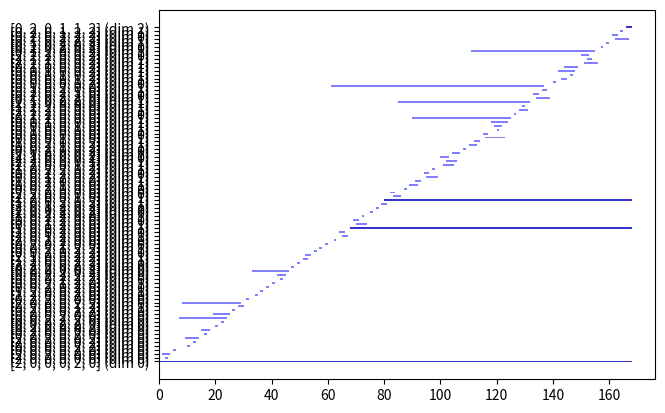

Here is the Python script that generated this plot:
from typing import Callable, Optional
import numpy as np

def is_degenerate(coord: int) -> bool:
    return coord % 2 == 0

class Cube:
    def __init__(self, coords: tuple) -> None:
        self.coords = coords
    
    def dimension(self) -> int:
        return len([c for c in self.coords if not is_degenerate(c)])

    def boundary(self) -> list["Cube"]:
        b = []
        for (i, c) in enumerate(self.coords):
            if not is_degenerate(c):
                left = list(self.coords)
                right = list(self.coords)
                left[i] = c - 1
                right[i] = c + 1
                b.append(Cube(tuple(left)))
                b.append(Cube(tuple(right)))
        return b
    
    def __iter__(self):
        return self.coords.__iter__()
    
    def __getitem__(self, i):
        return self.coords[i]
    
    def __len__(self):
        return self.coords.__len__()
    
    def __eq__(self, other):
        return self.coords == other.coords
    
    def __hash__(self) -> int:
        return tuple(self.coords).__hash__()
    
    def __repr__(self) -> str:
        return f'[{", ".join([str(c) for c in self.coords])}]'

class CubicalComplex:
    def __init__(self, cubes: list[Cube]) -> None:
        dim = len(cubes[0])
        for c in cubes:
            if len(c) != dim:
                raise Exception("All cubes in the same complex should have the same dimension")
        self.cubes = cubes

    def vertices(self):
        return [x for x in self.cubes if x.dimension() == 0]
    
    def adjacent_cubes(self, vertex: Cube) -> list[Cube]:
        def is_adjacent(cube: Cube) -> bool:
            adj_in_all_dimensions = True
            for (i, coord) in enumerate(vertex):
                adj_in_all_dimensions = adj_in_all_dimensions and (coord - 1 <= cube[i] and cube[i] <= coord + 1)
            return adj_in_all_dimensions
        
        return [c for c in self.cubes if is_adjacent(c) and c != vertex]
    
    def __iter__(self):
        return self.cubes.__iter__()
    
    def __len__(self):
        return self.cubes.__len__()
    
    def dimension(self):
        return len(self.cubes[0]) - 1

    def __repr__(self) -> str:
        return '{\n' + '\n'.join([ f'  {c},' for c in self.cubes ]) + '\n}'

VertexFiltration = Callable[[Cube], int]

def sorted_boundary_matrix(k: CubicalComplex, f: VertexFiltration) -> tuple[np.ndarray, list[Cube]]:
    vertices = k.vertices()
    sorted_vertices = sorted(vertices, key=f, reverse=True)
    print(sorted_vertices)
    filtration_index = len(k)
    findexes = dict()
    for v in sorted_vertices:
        for cube in k.adjacent_cubes(v) + [v]:
            if not cube in findexes:
                findexes[cube] = filtration_index - 1
                filtration_index = filtration_index - 1
    
    boundary_matrix = np.zeros((len(k), len(k)))
    for cube in k:
        col = findexes[cube]
        for b in cube.boundary():
            row = findexes[b]
            boundary_matrix[row, col] = 1

    sorted_cubes = sorted(k.cubes, key=lambda c: findexes[c])
    return (boundary_matrix, sorted_cubes)

def low(row: np.ndarray) -> Optional[int]:
    for i in range(len(row) - 1, -1, -1):
        coeff = row[i]
        if coeff == 1:
            return i

def reduce(mat: np.ndarray, k: CubicalComplex, filtration: list[Cube]):
    pivot_idx = [0 for _ in range(len(mat))]
    for d in range(k.dimension(), 0, -1):
        for j in range(0, len(mat)):
            sx_dim = filtration[j].dimension()
            if sx_dim == d:
                l = low(mat[:, j])
                while l != None:
                    if pivot_idx[l] != 0:
                        mat[:, j] = (mat[:, j] + mat[:, pivot_idx[l]]) % 2
                    else:
                        break
                    l = low(mat[:, j])
                l = low(mat[:, j])
                if l != None:
                    pivot_idx[l] = j
                    mat[:, l] = 0

INF = float('inf')
Pair = "Pair"

def pairs(mat: np.ndarray) -> list[Pair]:
    p = []
    for (j, col) in enumerate(mat.T):
        l = low(col)
        if l == None:
            if all([low(c) != j for c in mat.T]):
                p.append((j, INF))
        else:
            p.append((l, j))
    return p

def pairs_for_dimension(dimension: int, pairs: list[Pair], sorted_cubes: list[Cube]) -> list[Pair]:
    return [p for p in pairs if sorted_cubes[p[0]].dimension() == dimension]

def plot_pairs(pairs: list[Pair], sorted_cubes: list[Cube]):
    import matplotlib.pyplot as plt
    end = len(sorted_cubes)
    to_num = lambda x: end if x == INF else x
    plt.barh(
        [i for (i, _) in enumerate(pairs)],
        [to_num(p[1]) - p[0] for p in pairs],
        0.5,
        [p[0] for p in pairs],
        color=[(0.2, 0.2, 0.8) if p[1] == INF else (0.5, 0.5, 1) for p in pairs],
        tick_label=[f'{sorted_cubes[p[0]]} (dim {sorted_cubes[p[0]].dimension()})' for p in pairs]
    )
    plt.show()

def complex_from_sage(cubes: list[tuple]) -> CubicalComplex:
    def full_boundary(c: Cube) -> list[Cube]:
        res = [c]
        last_boundary = [c]
        for _ in range(0, c.dimension()):
            b = []
            for x in last_boundary:
                boundary = x.boundary()
                for y in boundary:
                    b = b + [y]
            res = res + b
            last_boundary = b
        return res

    def cube_from_sage(cube: tuple) -> list[Cube]:
        c = Cube(tuple([
            x[0] * 2 + len(set(x)) - 1
            for x in cube
        ]))
        return full_boundary(c)

    return CubicalComplex(list(set([
        x
        for c in cubes
        for x in cube_from_sage(c)
    ])))

def main(cx: CubicalComplex):
    print(len(cx), cx)
    mat, f = sorted_boundary_matrix(cx, cx.cubes.index)
    print([(x, x.dimension()) for x in f])
    print(mat)
    reduce(mat, cx, f)
    print(mat)
    print(pairs(mat))
    print([f[p[0]].dimension() for p in pairs(mat)])
    plot_pairs(pairs(mat), f)

cx = CubicalComplex([
    Cube((0, 0)),
    Cube((0, 2)),
    Cube((2, 2)),
    Cube((2, 0)),
    Cube((1, 0)),
    Cube((2, 1)),
    Cube((1, 2)),
    Cube((0, 1)),
])

projective_plane = complex_from_sage([
    ([0, 1], [0], [0], [0, 1], [0]),
    ([0, 1], [0], [0], [0], [0, 1]),
    ([0], [0, 1], [0, 1], [0], [0]),
    ([0], [0, 1], [0], [0, 1], [0]),
    ([0], [0], [0, 1], [0], [0, 1]),
    ([0, 1], [0, 1], [1], [0], [0]),
    ([0, 1], [1], [0, 1], [0], [0]),
    ([1], [0, 1], [0, 1], [0], [0]),
    ([0, 1], [0, 1], [0], [0], [1]),
    ([0, 1], [1], [0], [0], [0, 1]),
    ([1], [0, 1], [0], [0], [0, 1]),
    ([0, 1], [0], [0, 1], [1], [0]),
    ([0, 1], [0], [1], [0, 1], [0]),
    ([1], [0], [0, 1], [0, 1], [0]),
    ([0], [0, 1], [0], [0, 1], [1]),
    ([0], [0, 1], [0], [1], [0, 1]),
    ([0], [1], [0], [0, 1], [0, 1]),
    ([0], [0], [0, 1], [0, 1], [1]),
    ([0], [0], [0, 1], [1], [0, 1]),
    ([0], [0], [1], [0, 1], [0, 1])]
)

torus = complex_from_sage([
    ([1,1], [0,1], [1,1], [0,1]),
    ([0,1], [0,0], [0,0], [0,1]),
    ([0,0], [0,1], [0,1], [0,0]),
    ([0,1], [1,1], [0,1], [1,1]),
    ([0,0], [0,1], [0,0], [0,1]),
    ([0,0], [0,1], [1,1], [0,1]),
    ([0,1], [1,1], [0,1], [0,0]),
    ([0,1], [0,0], [1,1], [0,1]),
    ([0,1], [1,1], [0,0], [0,1]),
    ([0,1], [1,1], [1,1], [0,1]),
    ([1,1], [0,1], [0,0], [0,1]),
    ([1,1], [0,1], [0,1], [1,1]),
    ([0,1], [0,0], [0,1], [1,1]),
    ([1,1], [0,1], [0,1], [0,0]),
    ([0,1], [0,0], [0,1], [0,0]),
    ([0,0], [0,1], [0,1], [1,1])
])

klein_bottle = complex_from_sage([
    ([0,1], [0,0], [0,0], [0,0], [0,1], [1,1]),
    ([1,1], [0,0], [0,1], [0,1], [0,0], [0,0]),
    ([0,0], [0,0], [0,1], [0,0], [0,1], [1,1]),
    ([0,1], [0,0], [0,1], [1,1], [0,0], [1,1]),
    ([0,1], [0,0], [1,1], [0,1], [0,0], [0,0]),
    ([0,1], [0,1], [0,0], [0,0], [1,1], [0,0]),
    ([0,1], [0,0], [0,0], [0,0], [0,1], [0,0]),
    ([0,0], [0,1], [0,0], [1,1], [0,1], [1,1]),
    ([0,1], [1,1], [0,0], [0,0], [0,0], [0,1]),
    ([0,0], [0,0], [0,1], [1,1], [0,1], [1,1]),
    ([0,1], [0,0], [0,1], [1,1], [0,0], [0,0]),
    ([0,0], [0,1], [0,0], [0,1], [1,1], [1,1]),
    ([0,0], [0,1], [0,0], [1,1], [0,1], [0,0]),
    ([0,0], [0,0], [0,1], [0,0], [0,1], [0,0]),
    ([0,0], [0,1], [0,0], [0,1], [1,1], [0,0]),
    ([0,0], [0,0], [0,1], [1,1], [0,1], [0,0]),
    ([0,0], [0,1], [0,1], [0,0], [0,0], [1,1]),
    ([1,1], [1,1], [0,0], [0,0], [0,1], [0,1]),
    ([0,0], [1,1], [0,0], [0,1], [0,1], [1,1]),
    ([0,0], [0,0], [1,1], [0,1], [0,1], [1,1]),
    ([0,0], [0,1], [0,1], [0,0], [0,0], [0,0]),
    ([0,0], [0,0], [0,1], [0,1], [1,1], [1,1]),
    ([0,0], [1,1], [0,0], [0,1], [0,1], [0,0]),
    ([0,0], [0,0], [0,1], [0,1], [1,1], [0,0]),
    ([0,0], [0,0], [1,1], [0,1], [0,1], [0,0]),
    ([0,0], [1,1], [0,0], [0,0], [0,1], [0,1]),
    ([0,0], [0,1], [0,0], [0,1], [0,0], [1,1]),
    ([0,1], [1,1], [0,1], [0,0], [0,0], [1,1]),
    ([0,1], [0,1], [1,1], [0,0], [0,0], [1,1]),
    ([0,0], [0,1], [0,0], [0,1], [0,0], [0,0]),
    ([1,1], [0,1], [0,1], [0,0], [0,0], [1,1]),
    ([0,1], [1,1], [0,1], [0,0], [0,0], [0,0]),
    ([0,1], [0,0], [0,0], [0,1], [0,0], [1,1]),
    ([0,1], [0,1], [1,1], [0,0], [0,0], [0,0]),
    ([0,1], [1,1], [0,0], [0,0], [1,1], [0,1]),
    ([1,1], [0,1], [0,1], [0,0], [0,0], [0,0]),
    ([0,1], [0,0], [0,0], [0,1], [0,0], [0,0]),
    ([1,1], [0,1], [0,0], [0,0], [0,1], [1,1]),
    ([0,1], [0,0], [1,1], [0,1], [0,0], [1,1]),
    ([0,1], [0,1], [0,0], [0,0], [1,1], [1,1]),
    ([1,1], [0,0], [0,1], [0,1], [0,0], [1,1]),
    ([1,1], [0,1], [0,0], [0,0], [0,1], [0,0])
])

main(klein_bottle)